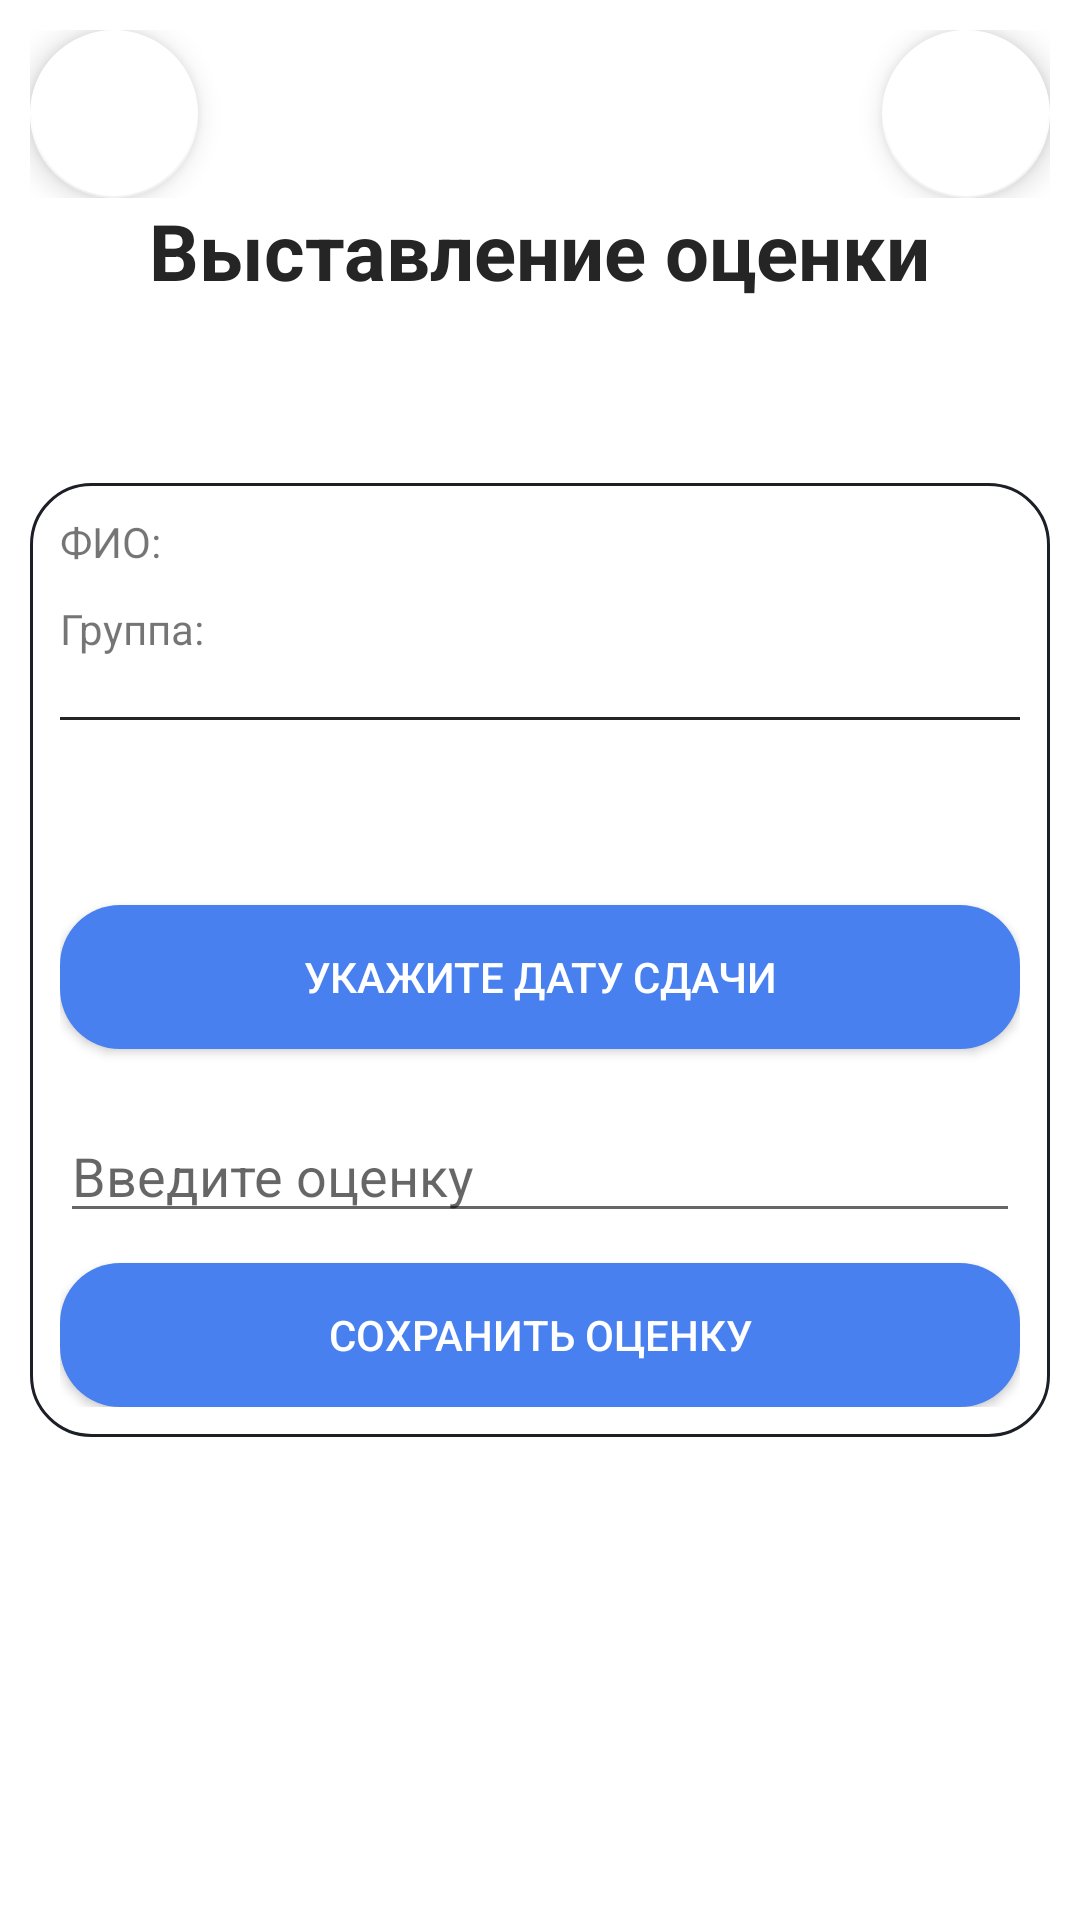

Reconstruct the res/layout file that produces this screen, plus the resources it refers to.
<!-- AndroidManifest.xml: application theme Theme.StudentsMarks -->
<!-- res/layout/activity_assessment.xml -->
<?xml version="1.0" encoding="utf-8"?>
<androidx.constraintlayout.widget.ConstraintLayout xmlns:android="http://schemas.android.com/apk/res/android"
    xmlns:app="http://schemas.android.com/apk/res-auto"
    xmlns:tools="http://schemas.android.com/tools"
    android:layout_width="match_parent"
    android:layout_height="match_parent"
    tools:context=".scanning.activites.AssessmentActivity">
    <androidx.constraintlayout.widget.ConstraintLayout
        android:id="@+id/constraintLayout"
        android:layout_width="match_parent"
        android:layout_height="wrap_content"
        app:layout_constraintEnd_toEndOf="parent"
        app:layout_constraintStart_toStartOf="parent"
        app:layout_constraintTop_toTopOf="parent"
        android:layout_marginHorizontal="10dp"
        android:layout_marginTop="10dp"
        >

        <com.google.android.material.floatingactionbutton.FloatingActionButton
            android:id="@+id/goBack"
            android:layout_width="wrap_content"
            android:layout_height="wrap_content"
            android:layout_gravity="start|top"
            android:src="@drawable/baseline_navigate_before_24"
            app:backgroundTint="?attr/colorPrimaryVariant"
            app:layout_constraintBottom_toBottomOf="parent"
            app:layout_constraintStart_toStartOf="parent"
            app:layout_constraintTop_toTopOf="parent"
            app:tint="?attr/colorSecondaryVariant" />

        <com.google.android.material.floatingactionbutton.FloatingActionButton
            android:id="@+id/goInfo"
            android:layout_width="wrap_content"
            android:layout_height="wrap_content"
            android:layout_gravity="right|top"
            android:src="@drawable/outline_info_24"
            app:backgroundTint="?attr/colorPrimaryVariant"
            app:layout_constraintBottom_toBottomOf="parent"
            app:layout_constraintEnd_toEndOf="parent"
            app:tint="?attr/colorSecondaryVariant" />
    </androidx.constraintlayout.widget.ConstraintLayout>

    <TextView
        android:id="@+id/textView7"
        android:layout_width="wrap_content"
        android:layout_height="wrap_content"
        android:text="Выставление оценки"
        android:textColor="?attr/colorSecondaryVariant"
        android:textSize="26sp"
        android:textStyle="bold"
        app:layout_constraintEnd_toEndOf="parent"
        app:layout_constraintStart_toStartOf="parent"
        app:layout_constraintTop_toBottomOf="@+id/constraintLayout" />
    <LinearLayout
        android:id="@+id/linearLayout9"
        android:layout_width="match_parent"
        android:layout_height="wrap_content"
        android:layout_marginHorizontal="10dp"
        android:background="@drawable/rectangle"
        android:orientation="vertical"
        android:paddingHorizontal="10dp"
        android:paddingVertical="10dp"
        app:layout_constraintBottom_toBottomOf="parent"
        app:layout_constraintEnd_toEndOf="parent"
        app:layout_constraintStart_toStartOf="parent"
        app:layout_constraintTop_toTopOf="parent">
        <TextView
            android:id="@+id/textFIO"
            android:layout_width="wrap_content"
            android:layout_height="wrap_content"
            android:text="ФИО:" />

        <TextView
            android:id="@+id/textGroup"
            android:layout_width="wrap_content"
            android:layout_height="wrap_content"
            android:layout_marginVertical="10dp"
            android:text="Группа: " />
        <com.google.android.material.divider.MaterialDivider
            android:layout_width="wrap_content"
            android:layout_height="match_parent"
            app:dividerColor="?attr/colorSecondaryVariant"
            android:layout_marginVertical="10dp"
            />
        <TextView
            android:id="@+id/textDate"
            android:layout_width="match_parent"
            android:layout_height="wrap_content"
            android:text=""
            android:textSize="16sp"
            android:layout_marginVertical="10dp"/>
        <androidx.appcompat.widget.AppCompatButton
            android:id="@+id/dateBtn"
            android:layout_width="match_parent"
            android:layout_height="wrap_content"
            android:text="Укажите дату сдачи"
            android:layout_marginVertical="10dp"
            android:background="@drawable/button"
            android:textColor="?attr/colorAccent"/>

        <EditText
            android:id="@+id/assessment"
            android:layout_width="match_parent"
            android:layout_height="wrap_content"
            android:layout_marginVertical="10dp"
            android:ems="10"
            android:hint="Введите оценку"
            android:inputType="textPersonName" />

        <androidx.appcompat.widget.AppCompatButton
            android:id="@+id/saveAssessment"
            android:layout_width="match_parent"
            android:layout_height="wrap_content"
            android:text="Сохранить оценку"
            android:background="@drawable/button"
            android:textColor="?attr/colorAccent"/>
    </LinearLayout>

</androidx.constraintlayout.widget.ConstraintLayout>
<!-- resources referenced by this layout -->
<resources>
  <!-- drawable button (drawable) -->
  <?xml version="1.0" encoding="utf-8"?>
  <selector xmlns:android="http://schemas.android.com/apk/res/android">
      <item android:state_pressed="true">
          <shape android:shape="rectangle">
              <corners android:radius="20dp"/>
              <solid android:color="#4980f0"/>
          </shape>
      </item>
      <item android:state_focused="true">
          <shape android:shape="rectangle">
              <corners android:radius="20dp"/>
              <solid android:color="#4980f0"/>
          </shape>
      </item>
      <item android:state_enabled="false">
          <shape android:shape="rectangle">
              <corners android:radius="20dp"/>
              <solid android:color="#1F345E"/>
          </shape>
      </item>
      <item>
          <shape android:shape="rectangle">
              <corners android:radius="20dp"/>
              <solid android:color="#4980f0"/>
          </shape>
      </item>
  </selector>
  <!-- drawable rectangle (drawable) -->
  <?xml version="1.0" encoding="utf-8"?>
  <shape xmlns:android="http://schemas.android.com/apk/res/android">
      <solid android:color="?attr/colorPrimaryVariant"/>
      <stroke android:width="1dp" android:color="#1D1F27" />
      <corners  android:radius="20dp"/>
      <padding android:left="0dp" android:top="0dp" android:right="0dp" android:bottom="0dp" />
  </shape>
  <style name="Theme.StudentsMarks" parent="Theme.MaterialComponents.DayNight.NoActionBar">
          
          <item name="colorPrimary">#252525</item>
          <item name="colorPrimaryVariant">#FFFFFF</item>
          <item name="colorOnPrimary">@color/white</item>
          
          <item name="colorSecondary">@color/black</item>
          <item name="colorSecondaryVariant">#252525</item>
          <item name="colorOnSecondary">#2e2e2e</item>
          <item name="colorAccent">@color/white</item>
          
          <item name="android:statusBarColor">#4980f0</item>
          
          <item name="android:windowBackground">@color/grayWhite</item>
          <item name="tint">@color/black</item>
      </style>
  <color name="white">#FFFFFFFF</color>
  <color name="black">#FF000000</color>
</resources>
